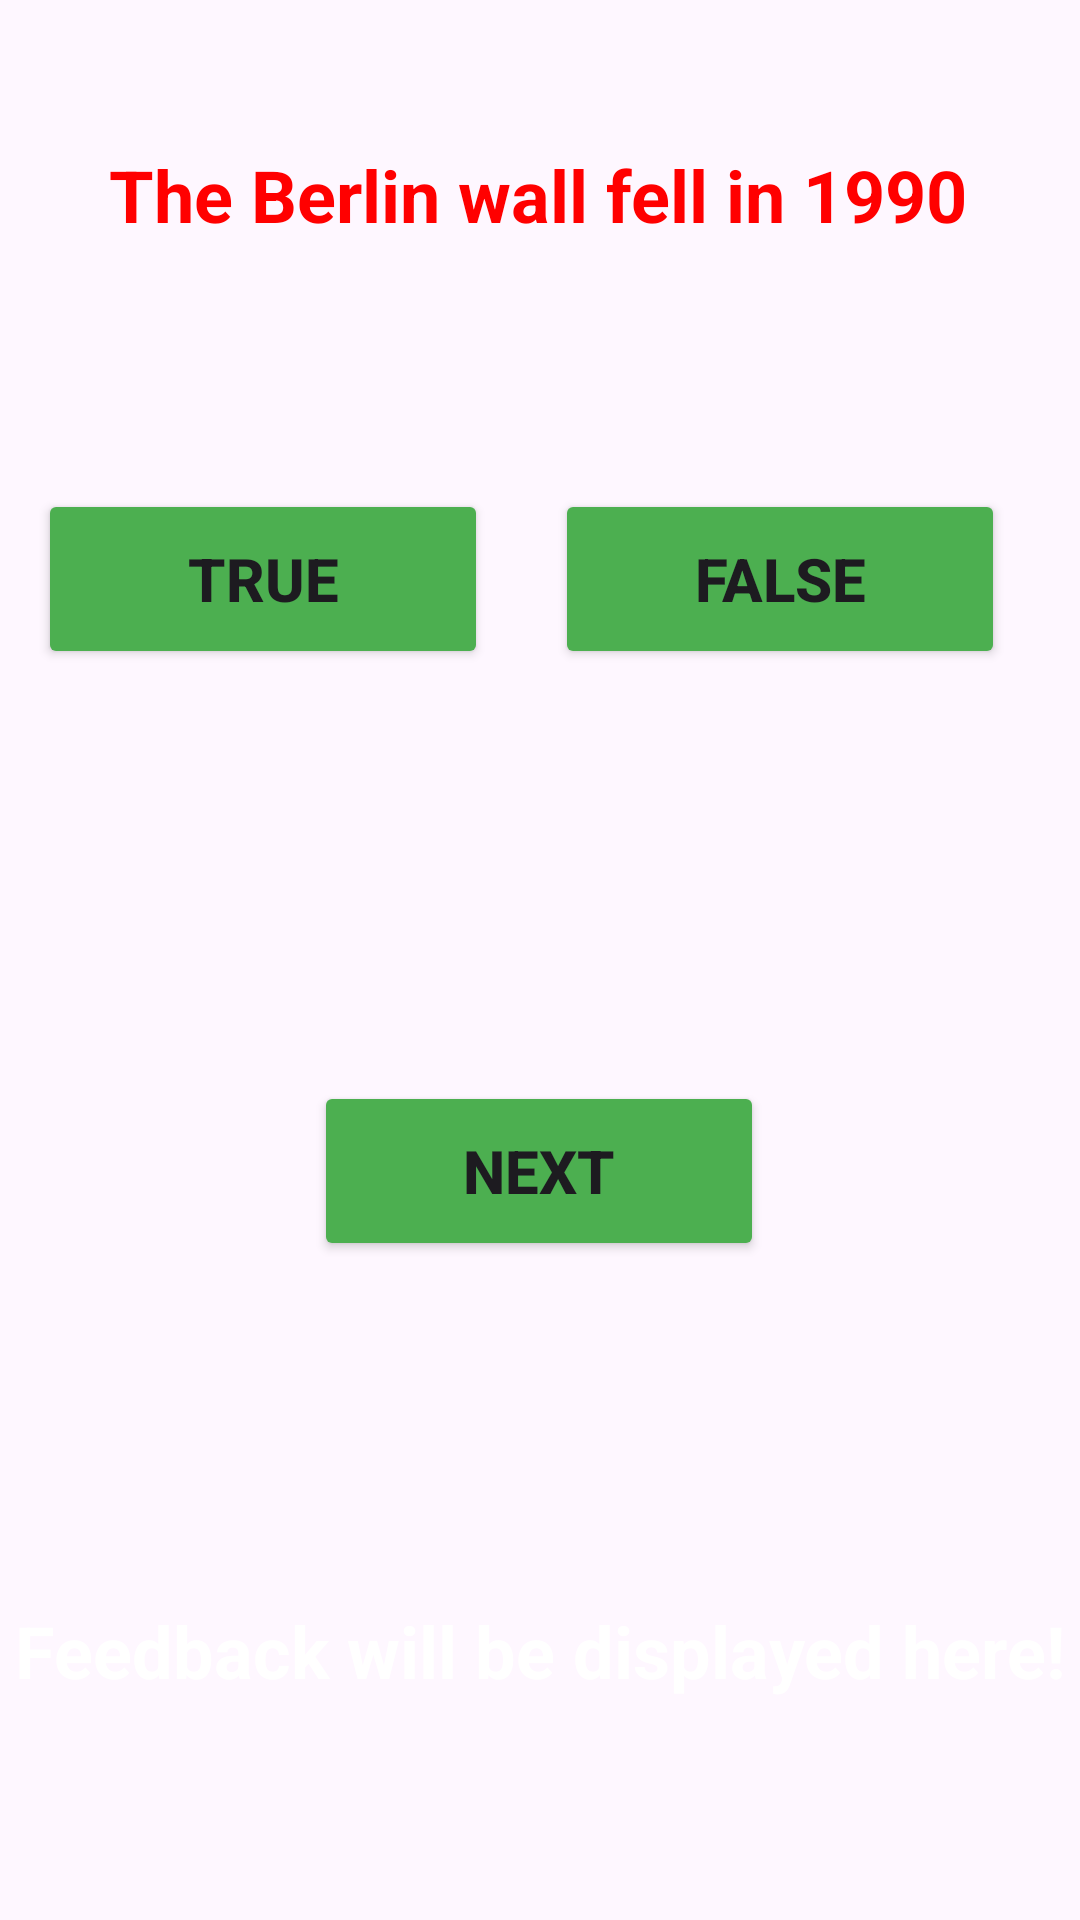

This screen was rendered from an Android layout file. Write that file and the resources it references.
<!-- AndroidManifest.xml: application theme Theme.FlashcardApp4 -->
<!-- res/layout/activity_main4.xml -->
<?xml version="1.0" encoding="utf-8"?>
<androidx.constraintlayout.widget.ConstraintLayout xmlns:android="http://schemas.android.com/apk/res/android"
    xmlns:app="http://schemas.android.com/apk/res-auto"
    xmlns:tools="http://schemas.android.com/tools"
    android:id="@+id/main"
    android:layout_width="match_parent"
    android:layout_height="match_parent"
    tools:context=".MainActivity4">

    <ImageView
        android:id="@+id/imageView4"
        android:layout_width="468dp"
        android:layout_height="819dp"
        app:layout_constraintBottom_toBottomOf="parent"
        app:layout_constraintEnd_toEndOf="parent"
        app:layout_constraintStart_toStartOf="parent"
        app:layout_constraintTop_toTopOf="parent"
        app:srcCompat="@drawable/screen4backgroungimage" />
    <TextView
        android:id="@+id/Question3"
        android:layout_width="wrap_content"
        android:layout_height="wrap_content"
        android:text="The Berlin wall fell in 1990"
        android:textColor="#FF0000"
        android:textSize="24sp"
        android:textStyle="bold"
        app:layout_constraintBottom_toBottomOf="parent"
        app:layout_constraintEnd_toEndOf="parent"
        app:layout_constraintHorizontal_bias="0.495"
        app:layout_constraintStart_toStartOf="parent"
        app:layout_constraintTop_toTopOf="parent"
        app:layout_constraintVertical_bias="0.08" />

    <TextView
        android:id="@+id/Feedbacktext"
        android:layout_width="wrap_content"
        android:layout_height="wrap_content"
        android:text="Feedback will be displayed here!"
        android:textColor="#FFFFFF"
        android:textSize="24sp"
        android:textStyle="bold"
        app:layout_constraintBottom_toBottomOf="parent"
        app:layout_constraintEnd_toEndOf="parent"
        app:layout_constraintHorizontal_bias="0.498"
        app:layout_constraintStart_toStartOf="parent"
        app:layout_constraintTop_toTopOf="parent"
        app:layout_constraintVertical_bias="0.879" />

    <Button
        android:id="@+id/Truebutton"
        android:layout_width="150dp"
        android:layout_height="60dp"
        android:backgroundTint="#4CAF50"
        android:text="True"
        android:textSize="20sp"
        android:textStyle="bold"
        app:layout_constraintBottom_toBottomOf="parent"
        app:layout_constraintEnd_toEndOf="parent"
        app:layout_constraintHorizontal_bias="0.061"
        app:layout_constraintStart_toStartOf="parent"
        app:layout_constraintTop_toTopOf="parent"
        app:layout_constraintVertical_bias="0.281" />

    <Button
        android:id="@+id/Falsebutton"
        android:layout_width="150dp"
        android:layout_height="60dp"
        android:backgroundTint="#4CAF50"
        android:text="False"
        android:textSize="20sp"
        android:textStyle="bold"
        app:layout_constraintBottom_toBottomOf="parent"
        app:layout_constraintEnd_toEndOf="parent"
        app:layout_constraintHorizontal_bias="0.881"
        app:layout_constraintStart_toStartOf="parent"
        app:layout_constraintTop_toTopOf="parent"
        app:layout_constraintVertical_bias="0.281" />

    <Button
        android:id="@+id/Nextbutton"
        android:layout_width="150dp"
        android:layout_height="60dp"
        android:backgroundTint="#4CAF50"
        android:text="Next"
        android:textSize="20sp"
        android:textStyle="bold"
        app:layout_constraintBottom_toBottomOf="parent"
        app:layout_constraintEnd_toEndOf="parent"
        app:layout_constraintHorizontal_bias="0.498"
        app:layout_constraintStart_toStartOf="parent"
        app:layout_constraintTop_toTopOf="parent"
        app:layout_constraintVertical_bias="0.621" />
</androidx.constraintlayout.widget.ConstraintLayout>
<!-- resources referenced by this layout -->
<resources>
  <style name="Theme.FlashcardApp4" parent="Base.Theme.FlashcardApp4" />
  <style name="Base.Theme.FlashcardApp4" parent="Theme.Material3.DayNight.NoActionBar">
          
          
      </style>
</resources>
